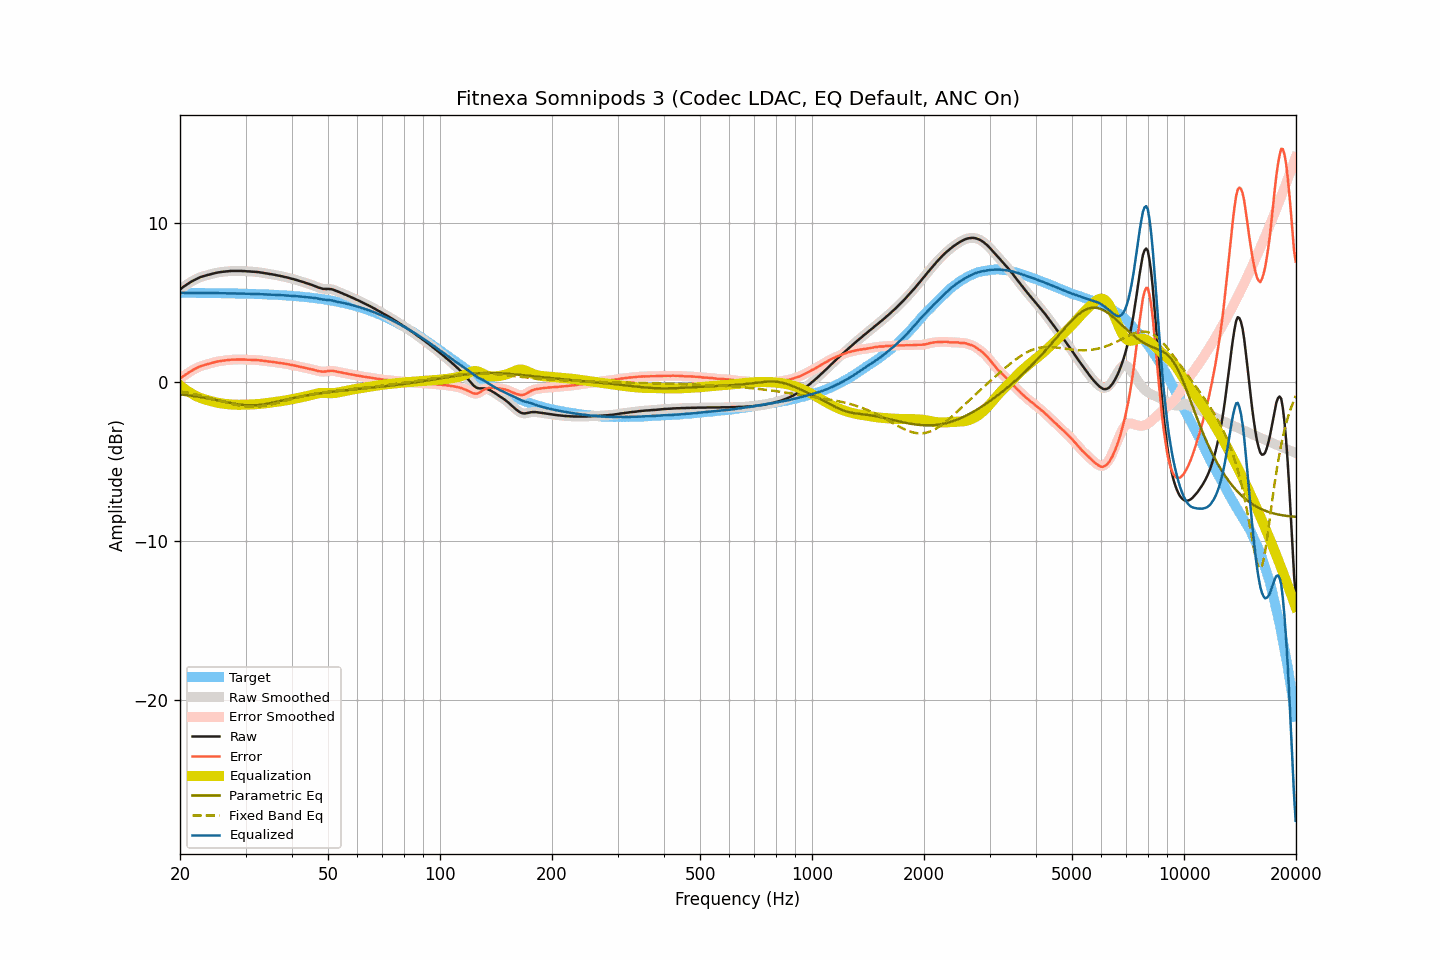

Data behind this chart, as committed beside it:
frequency, raw, smoothed, error, error_smoothed, equalization, parametric_eq, fixed_band_eq, equalized_raw, equalized_smoothed, target
20.00, 5.83, 5.83, 0.21, 0.21, -0.21, -0.77, -0.57, 5.62, 5.62, 5.62
20.20, 5.91, 5.91, 0.29, 0.29, -0.29, -0.78, -0.59, 5.62, 5.62, 5.62
20.40, 5.99, 5.98, 0.37, 0.37, -0.37, -0.79, -0.61, 5.62, 5.62, 5.62
20.61, 6.06, 6.06, 0.44, 0.44, -0.44, -0.80, -0.63, 5.62, 5.62, 5.62
20.81, 6.13, 6.13, 0.51, 0.51, -0.51, -0.82, -0.65, 5.62, 5.62, 5.62
21.02, 6.19, 6.19, 0.57, 0.58, -0.58, -0.83, -0.67, 5.61, 5.61, 5.62
21.23, 6.26, 6.26, 0.64, 0.64, -0.64, -0.84, -0.69, 5.61, 5.61, 5.62
21.44, 6.32, 6.32, 0.70, 0.70, -0.70, -0.85, -0.71, 5.61, 5.61, 5.61
21.66, 6.38, 6.38, 0.76, 0.76, -0.76, -0.87, -0.73, 5.61, 5.61, 5.61
21.87, 6.43, 6.43, 0.82, 0.82, -0.82, -0.88, -0.75, 5.61, 5.61, 5.61
22.09, 6.49, 6.49, 0.88, 0.87, -0.87, -0.90, -0.77, 5.62, 5.61, 5.61
22.31, 6.54, 6.54, 0.93, 0.92, -0.92, -0.91, -0.80, 5.62, 5.62, 5.61
22.54, 6.58, 6.58, 0.97, 0.97, -0.96, -0.93, -0.82, 5.61, 5.62, 5.61
22.76, 6.62, 6.62, 1.01, 1.01, -1.00, -0.94, -0.85, 5.61, 5.61, 5.61
22.99, 6.65, 6.65, 1.04, 1.04, -1.04, -0.96, -0.87, 5.61, 5.61, 5.61
23.22, 6.68, 6.68, 1.07, 1.07, -1.07, -0.98, -0.90, 5.61, 5.61, 5.61
23.45, 6.71, 6.71, 1.10, 1.10, -1.10, -1.00, -0.92, 5.60, 5.60, 5.61
23.69, 6.74, 6.73, 1.13, 1.13, -1.13, -1.01, -0.95, 5.60, 5.60, 5.61
23.92, 6.76, 6.76, 1.15, 1.16, -1.16, -1.03, -0.98, 5.60, 5.60, 5.60
24.16, 6.79, 6.79, 1.18, 1.18, -1.19, -1.05, -1.00, 5.60, 5.60, 5.60
24.40, 6.82, 6.81, 1.22, 1.21, -1.21, -1.07, -1.03, 5.60, 5.60, 5.60
24.65, 6.84, 6.84, 1.24, 1.24, -1.24, -1.09, -1.06, 5.60, 5.60, 5.60
24.89, 6.87, 6.87, 1.27, 1.27, -1.26, -1.11, -1.09, 5.60, 5.60, 5.60
25.14, 6.89, 6.89, 1.29, 1.29, -1.29, -1.13, -1.12, 5.60, 5.60, 5.60
25.39, 6.91, 6.91, 1.31, 1.31, -1.31, -1.16, -1.15, 5.60, 5.60, 5.60
25.65, 6.92, 6.92, 1.32, 1.33, -1.33, -1.18, -1.18, 5.59, 5.60, 5.60
25.91, 6.94, 6.94, 1.34, 1.34, -1.34, -1.20, -1.21, 5.60, 5.59, 5.59
26.16, 6.95, 6.95, 1.36, 1.35, -1.36, -1.22, -1.23, 5.59, 5.59, 5.59
26.43, 6.96, 6.96, 1.37, 1.37, -1.37, -1.24, -1.26, 5.59, 5.59, 5.59
26.69, 6.97, 6.97, 1.38, 1.38, -1.38, -1.26, -1.29, 5.59, 5.59, 5.59
26.96, 6.98, 6.98, 1.39, 1.39, -1.39, -1.28, -1.32, 5.59, 5.59, 5.59
27.23, 6.99, 6.99, 1.40, 1.40, -1.40, -1.30, -1.34, 5.59, 5.59, 5.59
27.50, 7.00, 6.99, 1.41, 1.41, -1.41, -1.32, -1.37, 5.59, 5.59, 5.58
27.77, 7.00, 7.00, 1.42, 1.42, -1.41, -1.34, -1.39, 5.58, 5.58, 5.58
28.05, 7.00, 7.00, 1.42, 1.42, -1.42, -1.36, -1.42, 5.58, 5.58, 5.58
28.33, 7.00, 7.00, 1.42, 1.42, -1.42, -1.38, -1.44, 5.58, 5.58, 5.58
28.62, 7.00, 7.00, 1.42, 1.42, -1.42, -1.39, -1.46, 5.57, 5.57, 5.58
28.90, 7.00, 7.00, 1.42, 1.42, -1.42, -1.41, -1.48, 5.57, 5.57, 5.57
29.19, 7.00, 7.00, 1.43, 1.42, -1.42, -1.42, -1.50, 5.57, 5.57, 5.57
29.48, 6.99, 6.99, 1.42, 1.42, -1.42, -1.43, -1.51, 5.57, 5.57, 5.57
29.78, 6.99, 6.98, 1.42, 1.42, -1.42, -1.44, -1.52, 5.57, 5.57, 5.57
30.08, 6.98, 6.98, 1.41, 1.41, -1.42, -1.45, -1.53, 5.56, 5.56, 5.56
30.38, 6.97, 6.97, 1.41, 1.41, -1.41, -1.45, -1.54, 5.56, 5.56, 5.56
30.68, 6.97, 6.96, 1.41, 1.41, -1.41, -1.46, -1.55, 5.56, 5.55, 5.56
30.99, 6.96, 6.96, 1.40, 1.40, -1.41, -1.46, -1.55, 5.55, 5.55, 5.55
31.30, 6.95, 6.95, 1.40, 1.40, -1.40, -1.46, -1.55, 5.55, 5.55, 5.55
31.61, 6.95, 6.94, 1.40, 1.40, -1.40, -1.46, -1.55, 5.55, 5.55, 5.55
31.93, 6.94, 6.94, 1.39, 1.39, -1.39, -1.45, -1.55, 5.55, 5.55, 5.55
32.24, 6.93, 6.93, 1.39, 1.39, -1.38, -1.44, -1.54, 5.54, 5.54, 5.54
32.57, 6.92, 6.92, 1.38, 1.38, -1.37, -1.44, -1.53, 5.54, 5.54, 5.54
32.89, 6.90, 6.90, 1.36, 1.37, -1.37, -1.42, -1.52, 5.53, 5.54, 5.53
33.22, 6.89, 6.88, 1.36, 1.35, -1.35, -1.41, -1.51, 5.53, 5.53, 5.53
33.55, 6.87, 6.87, 1.34, 1.34, -1.34, -1.40, -1.50, 5.53, 5.53, 5.53
33.89, 6.85, 6.85, 1.32, 1.33, -1.33, -1.38, -1.48, 5.52, 5.52, 5.52
34.23, 6.84, 6.83, 1.32, 1.31, -1.32, -1.36, -1.46, 5.52, 5.52, 5.52
34.57, 6.82, 6.82, 1.30, 1.30, -1.30, -1.35, -1.44, 5.51, 5.51, 5.51
34.92, 6.80, 6.80, 1.29, 1.29, -1.29, -1.33, -1.42, 5.51, 5.51, 5.51
35.27, 6.79, 6.78, 1.28, 1.28, -1.28, -1.30, -1.40, 5.51, 5.51, 5.50
35.62, 6.77, 6.77, 1.27, 1.27, -1.27, -1.28, -1.37, 5.50, 5.50, 5.50
35.97, 6.75, 6.75, 1.25, 1.25, -1.25, -1.26, -1.35, 5.49, 5.50, 5.49
... 635 more rows
